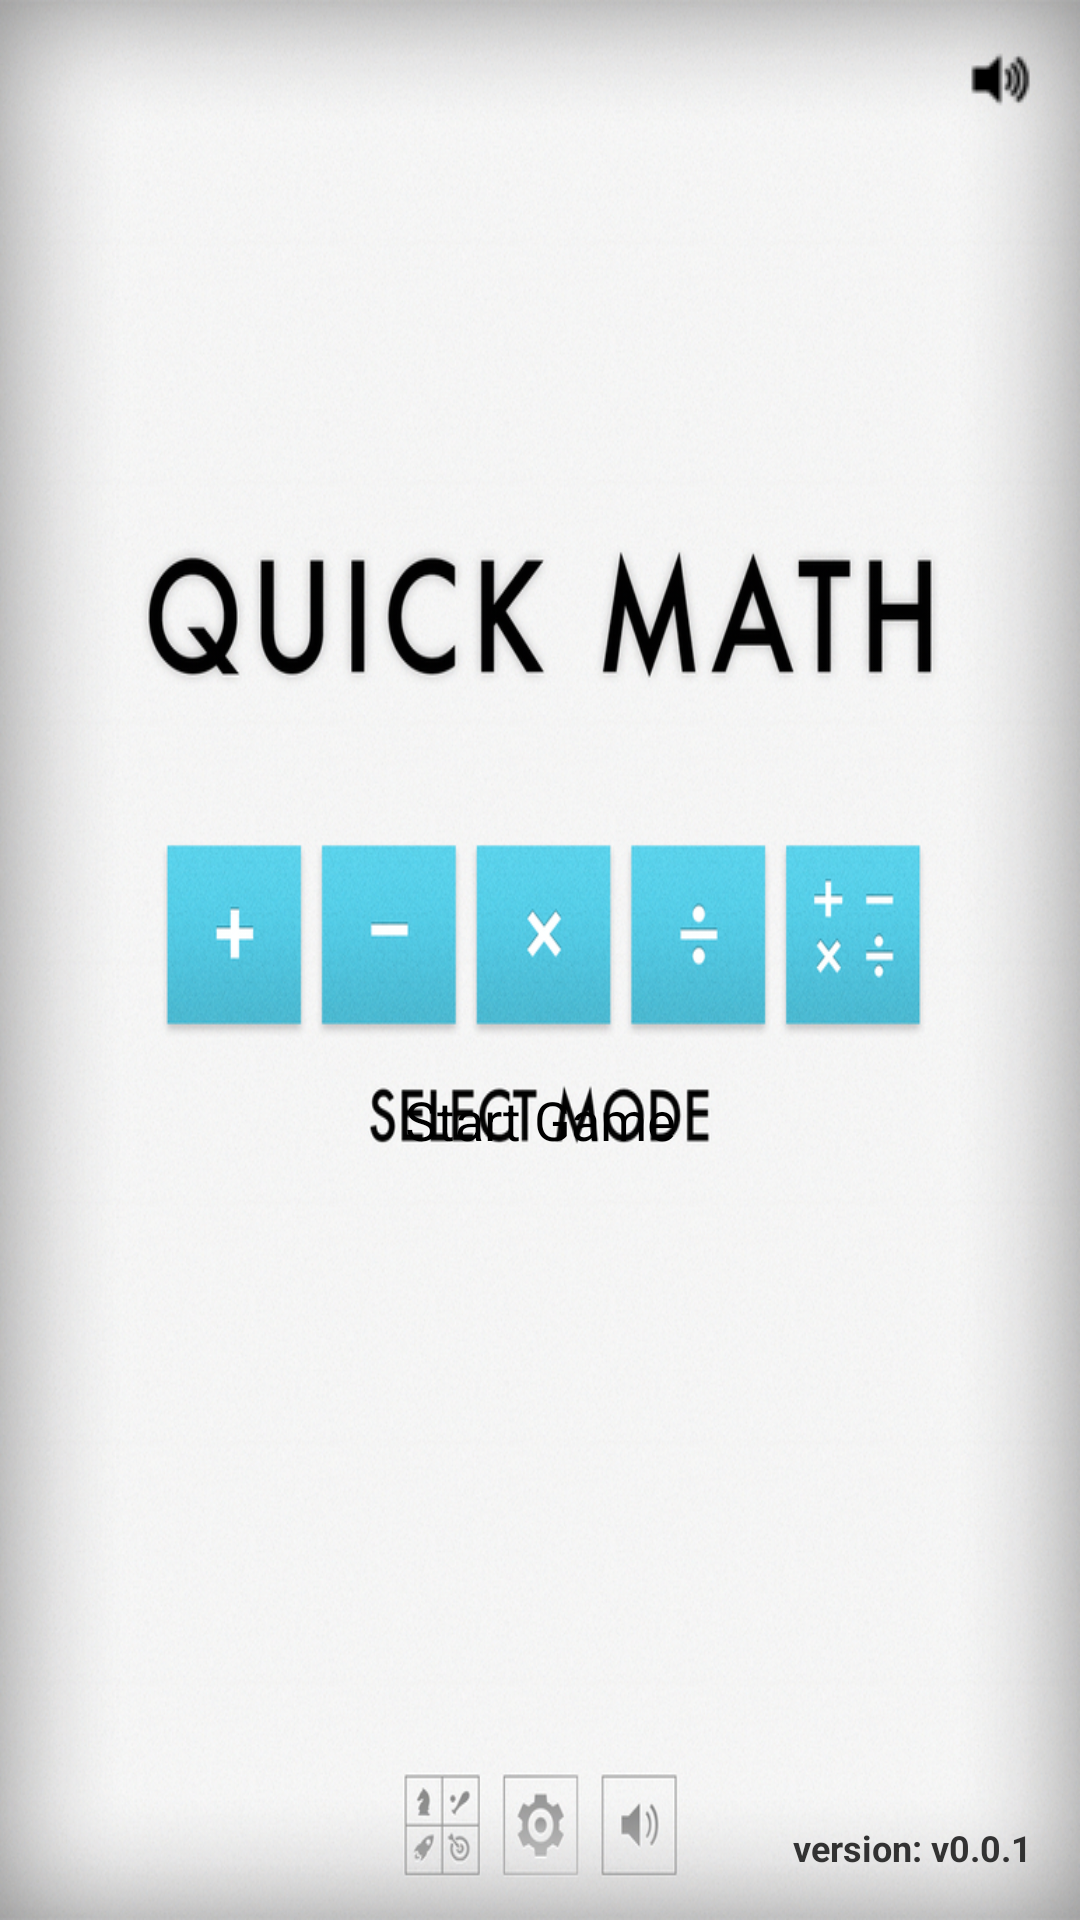

Reconstruct the res/layout file that produces this screen, plus the resources it refers to.
<!-- AndroidManifest.xml: application theme AppTheme -->
<!-- res/layout/activity_main.xml -->
<?xml version="1.0" encoding="utf-8"?>
<RelativeLayout xmlns:android="http://schemas.android.com/apk/res/android"
    xmlns:tools="http://schemas.android.com/tools"
    android:layout_width="match_parent"
    android:layout_height="match_parent"
    android:orientation="vertical"
    android:background="@drawable/index"
    android:paddingTop="@dimen/activity_vertical_margin"
    android:paddingBottom="@dimen/activity_vertical_margin"
    android:paddingLeft="@dimen/activity_horizontal_margin"
    android:paddingRight="@dimen/activity_horizontal_margin"
    tools:context=".MainActivity" >
    
    <ImageView
        android:id="@+id/ivSound"
        android:layout_width="wrap_content"
        android:layout_height="wrap_content"
        android:layout_alignParentRight="true"
        android:layout_alignParentTop="true"
        android:contentDescription="@string/description"
        android:src="@drawable/on" />
    
    <TextView 
        android:id="@+id/tvSpace"
        android:layout_width="match_parent"
		android:layout_height="wrap_content"
		android:layout_centerInParent="true" />
    
    <Button
		android:id="@+id/btnStartGame"
		android:layout_width="match_parent"
		android:layout_height="wrap_content"
		android:background="@drawable/button_main"
		android:layout_marginTop="@dimen/button_margin"
		android:layout_margin="20sp"
		android:layout_below="@+id/tvSpace"
		android:text="@string/start_game" />
    
    <TextView
        android:id="@+id/tvVersion"
        android:layout_width="wrap_content"
        android:layout_height="wrap_content"
        android:layout_alignParentBottom="true"
        android:layout_alignParentRight="true"
        android:text="@string/version"
        android:textSize="12sp"
        android:textStyle="bold" />

</RelativeLayout>
<!-- resources referenced by this layout -->
<resources>
  <dimen name="activity_horizontal_margin">16dp</dimen>
  <dimen name="activity_vertical_margin">16dp</dimen>
  <dimen name="button_margin">10dp</dimen>
  <!-- drawable index: png bitmap (drawable-ldpi, 1039079 bytes) -->
  <!-- drawable on: png bitmap (drawable-ldpi, 547 bytes) -->
  <string name="description">Quick Maths</string>
  <string name="start_game">Start Game</string>
  <string name="version">version: v0.0.1</string>
  <style name="AppTheme" parent="AppBaseTheme">
          
          
      </style>
  <style name="AppBaseTheme" parent="android:Theme.Light">
          
      </style>
</resources>
